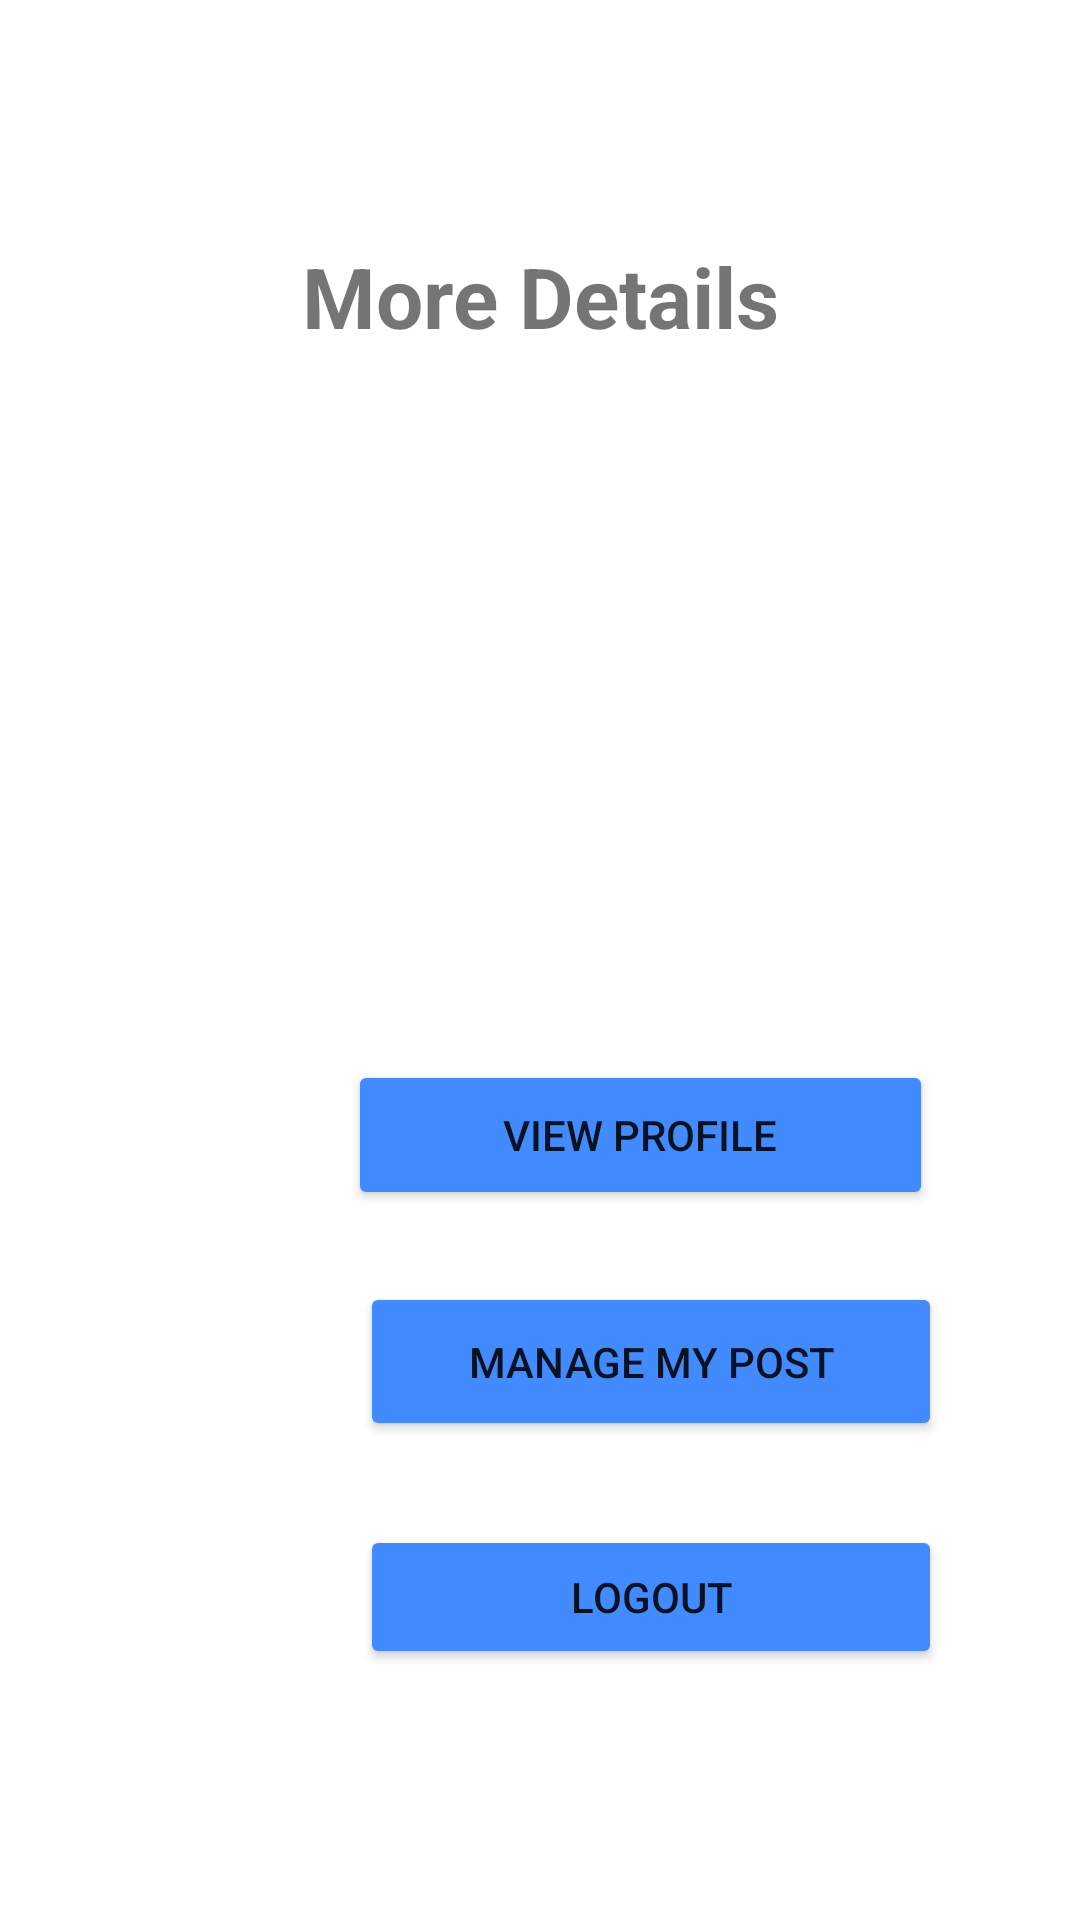

Here is an Android app screen rendered from its layout file. Give the layout XML and the strings, colors and styles it references.
<!-- AndroidManifest.xml: application theme Theme.MADD -->
<!-- res/layout/activity_more.xml -->
<?xml version="1.0" encoding="utf-8"?>
<androidx.constraintlayout.widget.ConstraintLayout xmlns:android="http://schemas.android.com/apk/res/android"
    xmlns:app="http://schemas.android.com/apk/res-auto"
    xmlns:tools="http://schemas.android.com/tools"
    android:layout_width="match_parent"
    android:layout_height="match_parent"
    tools:context=".MoreActivity">

    <TextView
        android:id="@+id/textView"
        android:layout_width="wrap_content"
        android:layout_height="wrap_content"
        android:layout_marginTop="80dp"
        android:gravity="center"
        android:text="More Details"
        android:textSize="28sp"
        android:textStyle="bold"
        app:layout_constraintEnd_toEndOf="parent"
        app:layout_constraintStart_toStartOf="parent"
        app:layout_constraintTop_toTopOf="parent" />


    <Button
        android:id="@+id/ViewUser"
        android:layout_width="195dp"
        android:layout_height="50dp"
        android:layout_marginStart="116dp"
        android:layout_marginTop="236dp"
        android:backgroundTint="@color/btn_blue"
        android:text="View Profile"
        app:layout_constraintStart_toStartOf="parent"
        app:layout_constraintTop_toBottomOf="@+id/textView" />

    <Button
        android:id="@+id/ManagePost"
        android:layout_width="194dp"
        android:layout_height="53dp"
        android:layout_marginStart="120dp"
        android:layout_marginTop="24dp"
        android:backgroundTint="@color/btn_blue"
        android:text="Manage My Post"
        app:layout_constraintStart_toStartOf="parent"
        app:layout_constraintTop_toBottomOf="@+id/ViewUser" />

    <ImageView
        android:id="@+id/imageView33"
        android:layout_width="169dp"
        android:layout_height="165dp"
        android:layout_marginStart="120dp"
        android:layout_marginTop="29dp"
        app:layout_constraintStart_toStartOf="parent"
        app:layout_constraintTop_toBottomOf="@+id/textView"
        app:srcCompat="@drawable/prof" />


    <Button
        android:id="@+id/Logout"
        android:layout_width="194dp"
        android:layout_height="48dp"
        android:layout_marginStart="120dp"
        android:layout_marginTop="28dp"
        android:backgroundTint="@color/btn_blue"
        android:text="Logout"
        app:layout_constraintStart_toStartOf="parent"
        app:layout_constraintTop_toBottomOf="@+id/ManagePost" />

</androidx.constraintlayout.widget.ConstraintLayout>
<!-- resources referenced by this layout -->
<resources>
  <color name="btn_blue">#418bfe</color>
  <style name="Theme.MADD" parent="Theme.MaterialComponents.DayNight.DarkActionBar">
          
          <item name="colorPrimary">@color/purple_500</item>
          <item name="colorPrimaryVariant">@color/purple_700</item>
          <item name="colorOnPrimary">@color/white</item>
          
          <item name="colorSecondary">@color/teal_200</item>
          <item name="colorSecondaryVariant">@color/teal_700</item>
          <item name="colorOnSecondary">@color/black</item>
          
          <item name="android:statusBarColor">?attr/colorPrimaryVariant</item>
          
      </style>
  <color name="purple_500">#FF6200EE</color>
  <color name="purple_700">#FF3700B3</color>
  <color name="white">#FFFFFFFF</color>
  <color name="teal_200">#FF03DAC5</color>
  <color name="teal_700">#FF018786</color>
  <color name="black">#FF000000</color>
</resources>
